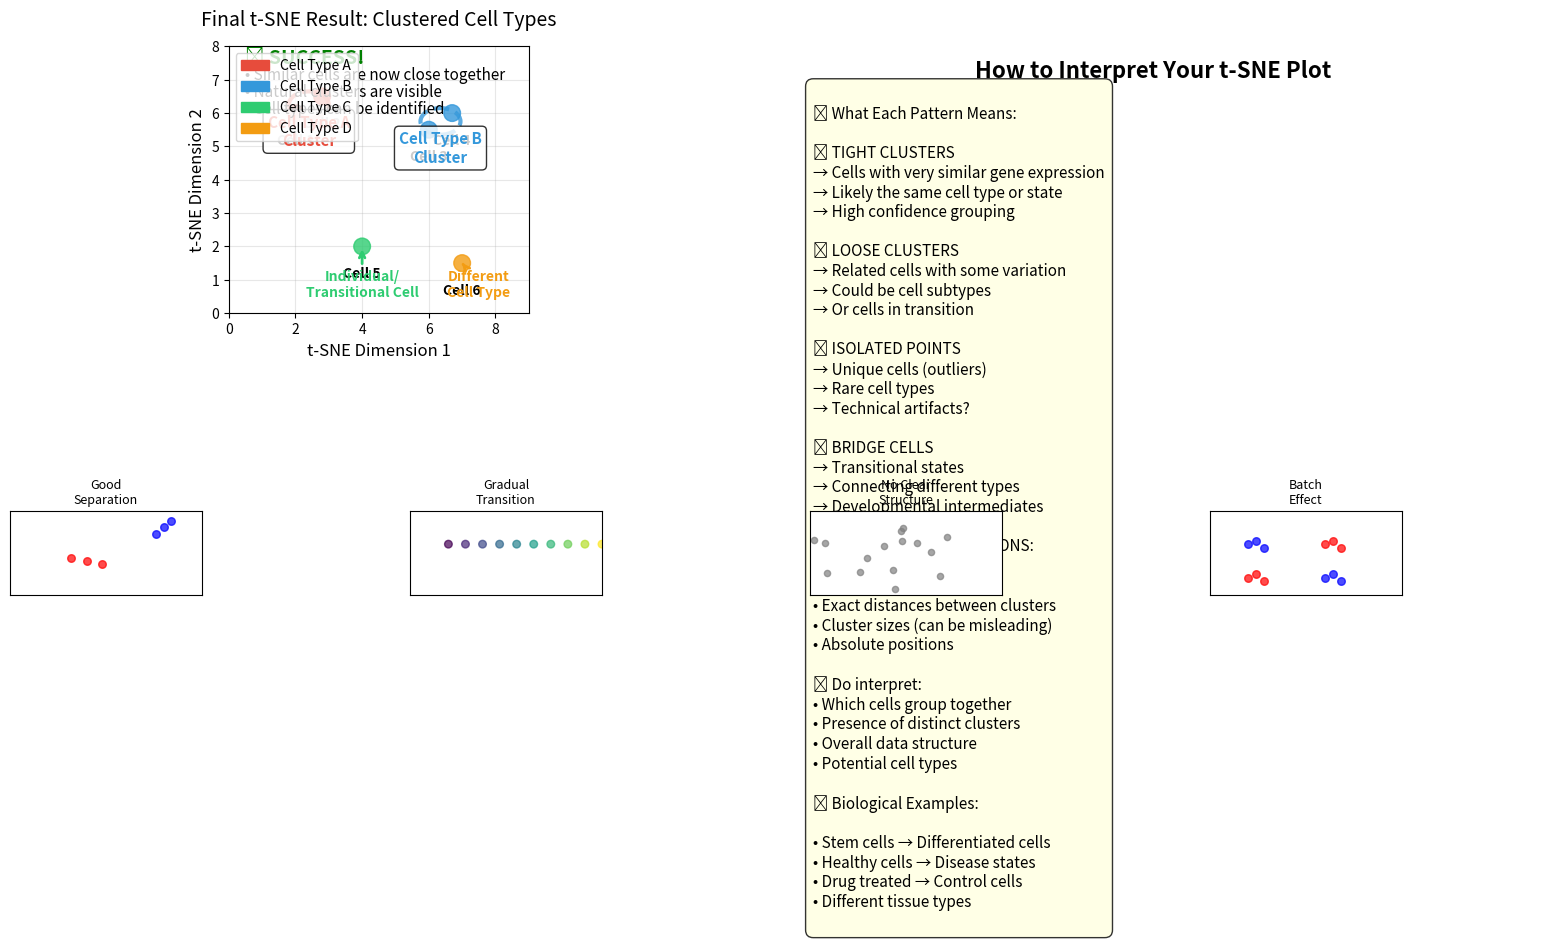

Recreate this plot in Python.
import matplotlib.pyplot as plt
import numpy as np
import matplotlib.patches as mpatches
from matplotlib.patches import Ellipse

# Figure 5: Final Result and How to Interpret It
fig, (ax1, ax2) = plt.subplots(1, 2, figsize=(16, 7))

# Final clustered positions
cells = {
    'Cell 1': {'pos': (2, 6), 'color': '#e74c3c', 'type': 'Type A'},
    'Cell 2': {'pos': (2.8, 6.5), 'color': '#e74c3c', 'type': 'Type A'},
    'Cell 3': {'pos': (6, 5.5), 'color': '#3498db', 'type': 'Type B'},
    'Cell 4': {'pos': (6.7, 6), 'color': '#3498db', 'type': 'Type B'},
    'Cell 5': {'pos': (4, 2), 'color': '#2ecc71', 'type': 'Type C'},
    'Cell 6': {'pos': (7, 1.5), 'color': '#f39c12', 'type': 'Type D'}
}

# Left plot: Clean final result
for cell_name, cell_info in cells.items():
    x, y = cell_info['pos']
    color = cell_info['color']
    
    # Draw cell
    circle = plt.Circle((x, y), 0.25, color=color, alpha=0.8, zorder=2)
    ax1.add_patch(circle)
    
    # Add cell label
    ax1.text(x, y-0.6, cell_name, ha='center', va='top', 
            fontweight='bold', fontsize=10)

# Draw cluster boundaries
red_center = (2.4, 6.25)
blue_center = (6.35, 5.75)

# Type A cluster
ellipse1 = Ellipse(red_center, 1.2, 0.8, fill=False, 
                   edgecolor='#e74c3c', linestyle='--', linewidth=3, alpha=0.8)
ax1.add_patch(ellipse1)
ax1.text(red_center[0], red_center[1] - 0.8, 'Cell Type A\nCluster', 
         ha='center', va='center', fontsize=11, weight='bold', 
         color='#e74c3c', bbox=dict(boxstyle="round,pad=0.3", 
         facecolor='white', alpha=0.8))

# Type B cluster  
ellipse2 = Ellipse(blue_center, 1.2, 0.8, fill=False, 
                   edgecolor='#3498db', linestyle='--', linewidth=3, alpha=0.8)
ax1.add_patch(ellipse2)
ax1.text(blue_center[0], blue_center[1] - 0.8, 'Cell Type B\nCluster', 
         ha='center', va='center', fontsize=11, weight='bold', 
         color='#3498db', bbox=dict(boxstyle="round,pad=0.3", 
         facecolor='white', alpha=0.8))

# Label individual/outlier cells
ax1.annotate('Individual/\nTransitional Cell', xy=(4, 2), xytext=(4, 0.5),
            arrowprops=dict(arrowstyle='->', color='#2ecc71', lw=2),
            ha='center', fontsize=10, color='#2ecc71', weight='bold')

ax1.annotate('Different\nCell Type', xy=(7, 1.5), xytext=(7.5, 0.5),
            arrowprops=dict(arrowstyle='->', color='#f39c12', lw=2),
            ha='center', fontsize=10, color='#f39c12', weight='bold')

# Add success indicators
ax1.text(0.5, 7.5, '✅ SUCCESS!', ha='left', fontsize=14, 
         weight='bold', color='green')
ax1.text(0.5, 7, '• Similar cells are now close together', fontsize=11)
ax1.text(0.5, 6.5, '• Natural clusters are visible', fontsize=11)
ax1.text(0.5, 6, '• Cell types can be identified', fontsize=11)

ax1.set_xlim(0, 9)
ax1.set_ylim(0, 8)
ax1.set_aspect('equal')
ax1.set_xlabel('t-SNE Dimension 1', fontsize=12)
ax1.set_ylabel('t-SNE Dimension 2', fontsize=12)
ax1.set_title('Final t-SNE Result: Clustered Cell Types', fontsize=14, pad=15)
ax1.grid(True, alpha=0.3)

# Right plot: Interpretation guide with examples
ax2.text(0.5, 0.95, 'How to Interpret Your t-SNE Plot', 
         ha='center', va='top', fontsize=16, weight='bold', 
         transform=ax2.transAxes)

# Create interpretation examples
interpretation_text = """
🎯 What Each Pattern Means:

🔴 TIGHT CLUSTERS
→ Cells with very similar gene expression
→ Likely the same cell type or state
→ High confidence grouping

🔵 LOOSE CLUSTERS  
→ Related cells with some variation
→ Could be cell subtypes
→ Or cells in transition

🟢 ISOLATED POINTS
→ Unique cells (outliers)
→ Rare cell types
→ Technical artifacts?

🟠 BRIDGE CELLS
→ Transitional states
→ Connecting different types
→ Developmental intermediates

⚠️ IMPORTANT LIMITATIONS:

❌ Don't interpret:
• Exact distances between clusters
• Cluster sizes (can be misleading)
• Absolute positions

✅ Do interpret:
• Which cells group together
• Presence of distinct clusters
• Overall data structure
• Potential cell types

🧬 Biological Examples:

• Stem cells → Differentiated cells
• Healthy cells → Disease states  
• Drug treated → Control cells
• Different tissue types
"""

ax2.text(0.05, 0.85, interpretation_text, ha='left', va='top', 
         fontsize=11, transform=ax2.transAxes, 
         bbox=dict(boxstyle="round,pad=0.5", facecolor='lightyellow', alpha=0.8))

# Add small example plots
mini_examples_x = [0.1, 0.35, 0.6, 0.85]
mini_examples_y = [0.25, 0.25, 0.25, 0.25]
mini_titles = ['Good\nSeparation', 'Gradual\nTransition', 'No Clear\nStructure', 'Batch\nEffect']

for i, (x, y, title) in enumerate(zip(mini_examples_x, mini_examples_y, mini_titles)):
    # Create mini subplot
    mini_ax = fig.add_axes([x-0.06, y-0.08, 0.12, 0.12])
    
    if i == 0:  # Good separation
        mini_ax.scatter([1, 1.2, 0.8], [1, 0.9, 1.1], c='red', s=30, alpha=0.7)
        mini_ax.scatter([2, 2.1, 1.9], [2, 2.2, 1.8], c='blue', s=30, alpha=0.7)
    elif i == 1:  # Gradual transition
        x_grad = np.linspace(0.5, 2.5, 10)
        colors = plt.cm.viridis(np.linspace(0, 1, 10))
        mini_ax.scatter(x_grad, [1.5]*10, c=colors, s=30, alpha=0.7)
    elif i == 2:  # No structure
        mini_ax.scatter(np.random.rand(15)*2, np.random.rand(15)*2, 
                       c='gray', s=20, alpha=0.7)
    else:  # Batch effect
        mini_ax.scatter([0.5, 0.6, 0.7], [0.5, 0.6, 0.4], c='red', s=30, alpha=0.7)
        mini_ax.scatter([1.5, 1.6, 1.7], [1.5, 1.6, 1.4], c='red', s=30, alpha=0.7)
        mini_ax.scatter([0.5, 0.6, 0.7], [1.5, 1.6, 1.4], c='blue', s=30, alpha=0.7)
        mini_ax.scatter([1.5, 1.6, 1.7], [0.5, 0.6, 0.4], c='blue', s=30, alpha=0.7)
    
    mini_ax.set_xlim(0, 2.5)
    mini_ax.set_ylim(0, 2.5)
    mini_ax.set_xticks([])
    mini_ax.set_yticks([])
    mini_ax.set_title(title, fontsize=9, pad=5)

ax2.set_xlim(0, 1)
ax2.set_ylim(0, 1)
ax2.axis('off')

# Create legend for main plot
legend_elements = [
    mpatches.Patch(color='#e74c3c', label='Cell Type A'),
    mpatches.Patch(color='#3498db', label='Cell Type B'),
    mpatches.Patch(color='#2ecc71', label='Cell Type C'),
    mpatches.Patch(color='#f39c12', label='Cell Type D')
]
ax1.legend(handles=legend_elements, loc='upper left', fontsize=10)

plt.tight_layout()
plt.show()

# Save the figure
plt.savefig('tsne_step5_final_result_interpretation.png', dpi=300, bbox_inches='tight')
plt.savefig('tsne_step5_final_result_interpretation.pdf', bbox_inches='tight')